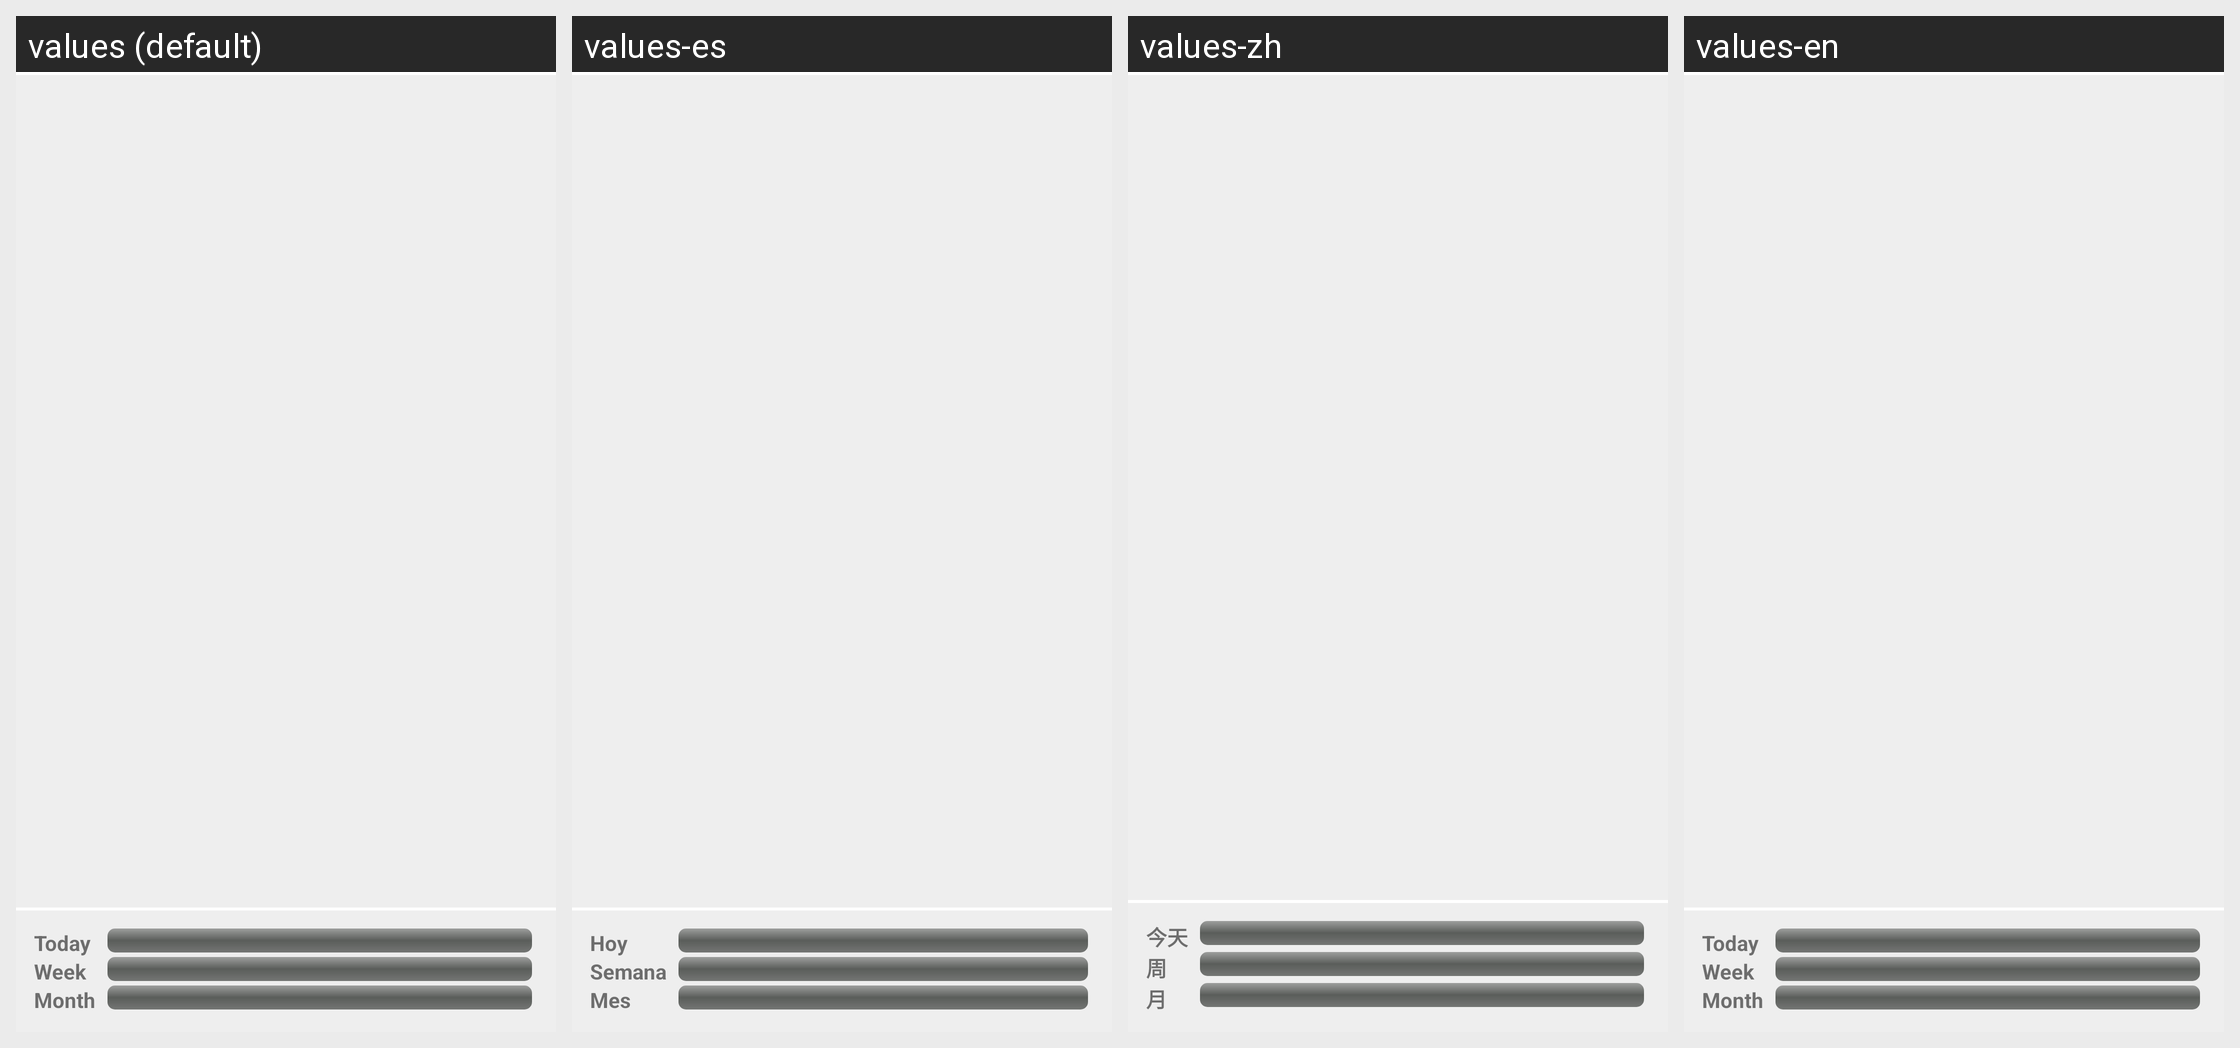

Strings drawn on this Android screen and how each of the app's shown locales translates them:
Android screen res/layout/fragment_teos_list.xml rendered under 4 locales, left to right: values (default), values-es, values-zh, values-en. Device: Nexus 5 (rendered at 1080×1920; each locale shown at half size, 540×960, under a caption strip naming it); theme Pillipaevik.
Other locales in the repository, not shown: values-et, values-fi, values-ru.
Strings drawn on this screen, with the default value and each locale's value (text and hints the layout hard-codes, and strings that could not be matched under every locale, appear in the picture but are not listed):

tana
  values: Today
  values-es: Hoy
  values-zh: 今天
  values-en: Today

nadal
  values: Week
  values-es: Semana
  values-zh: 周
  values-en: Week

kuu
  values: Month
  values-es: Mes
  values-zh: 月
  values-en: Month
